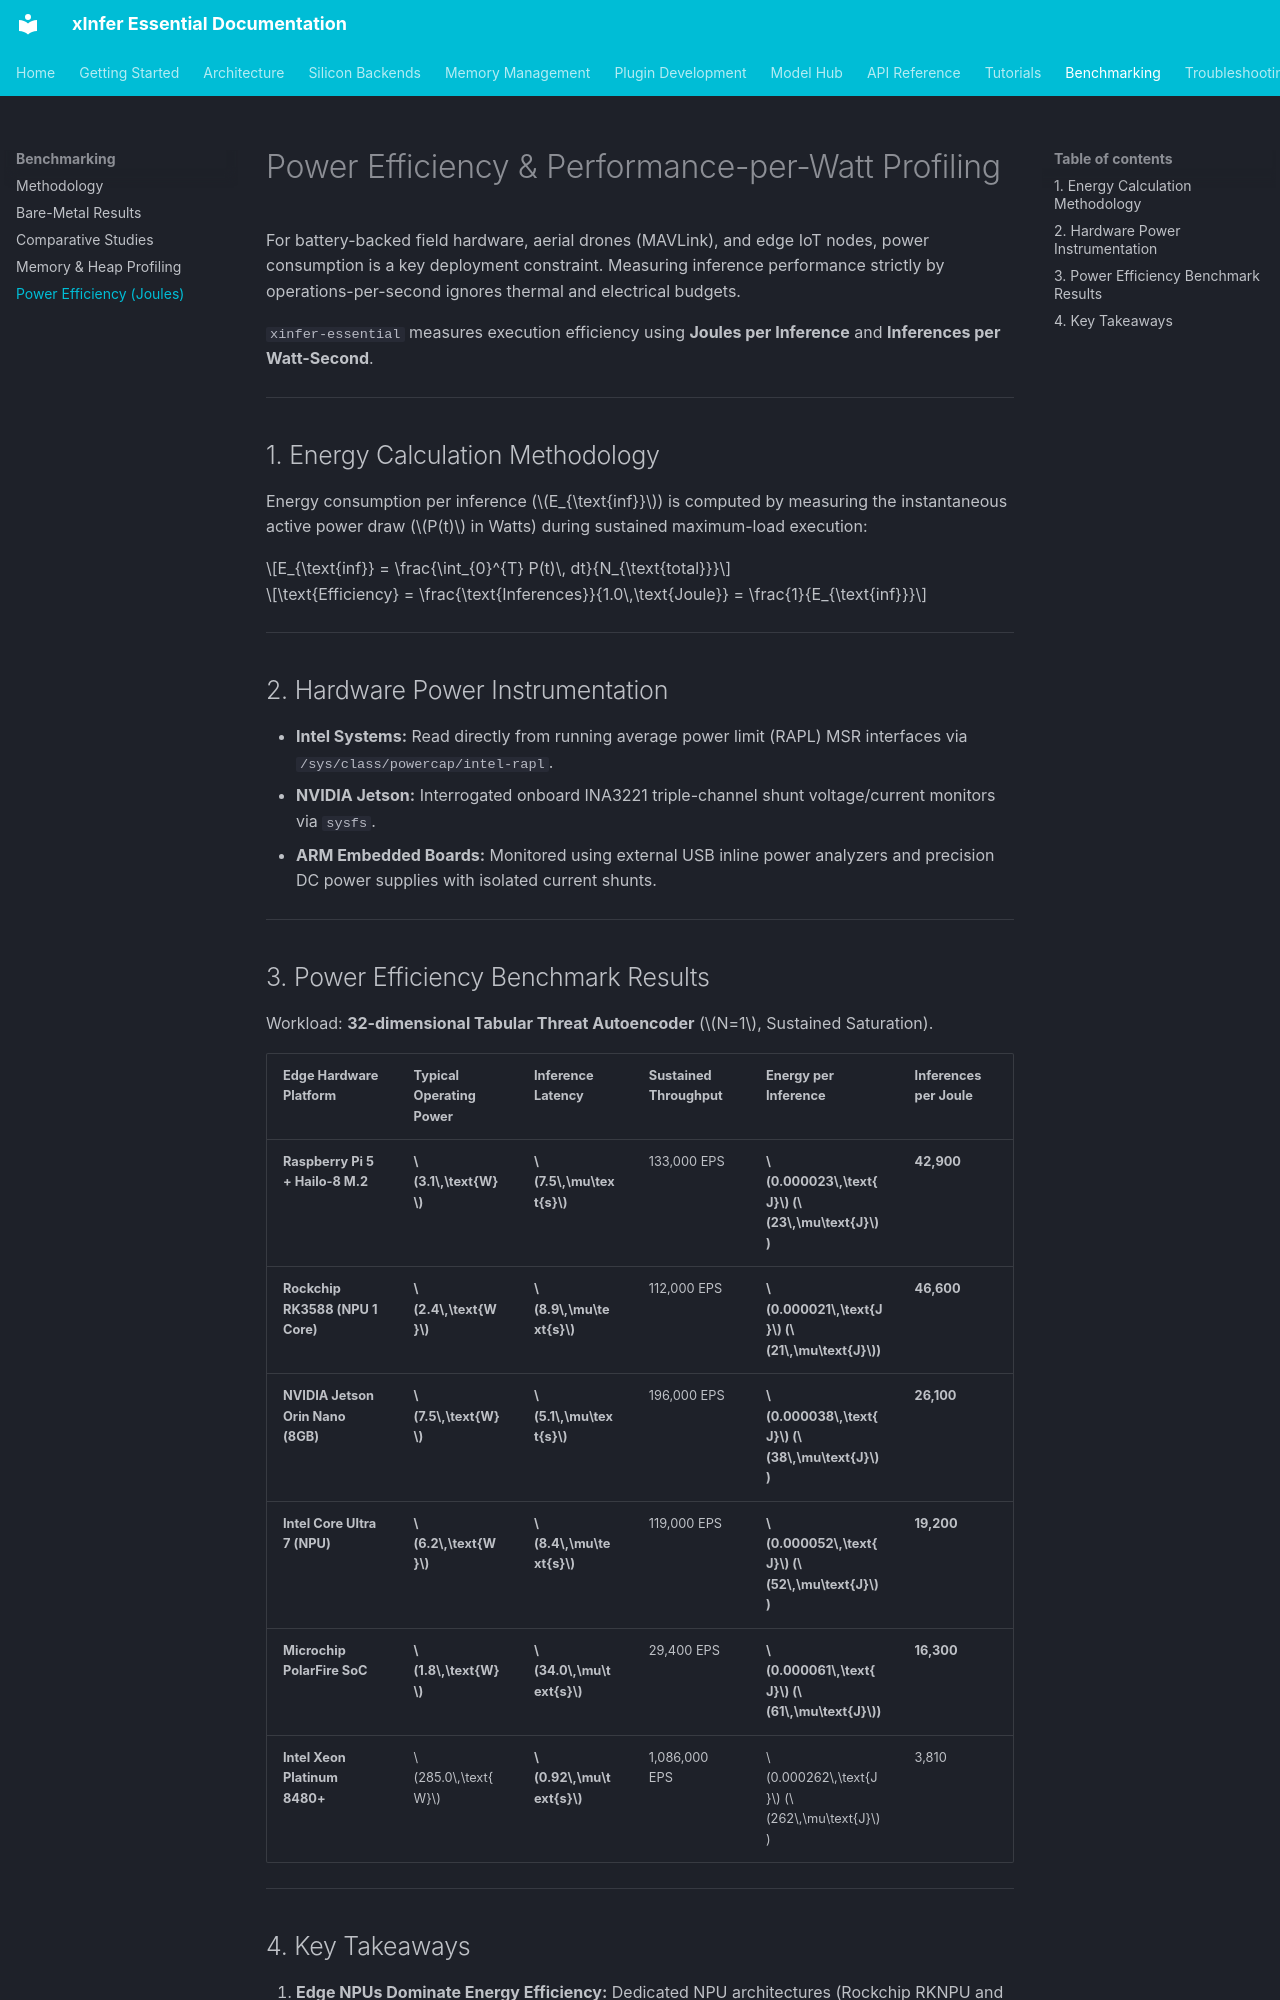

repository: kamisaberi/xinfer-essential · page: benchmarking/power-efficiency-joules/index.html · generator: mkdocs

# Power Efficiency & Performance-per-Watt Profiling

For battery-backed field hardware, aerial drones (MAVLink), and edge IoT nodes, power consumption is a key deployment constraint. Measuring inference performance strictly by operations-per-second ignores thermal and electrical budgets.

`xinfer-essential` measures execution efficiency using **Joules per Inference** and **Inferences per Watt-Second**.

---

## 1. Energy Calculation Methodology

Energy consumption per inference ($E_{\text{inf}}$) is computed by measuring the instantaneous active power draw ($P(t)$ in Watts) during sustained maximum-load execution:

$$E_{\text{inf}} = \frac{\int_{0}^{T} P(t)\, dt}{N_{\text{total}}}$$

$$\text{Efficiency} = \frac{\text{Inferences}}{1.0\,\text{Joule}} = \frac{1}{E_{\text{inf}}}$$

---

## 2. Hardware Power Instrumentation

* **Intel Systems:** Read directly from running average power limit (RAPL) MSR interfaces via `/sys/class/powercap/intel-rapl`.
* **NVIDIA Jetson:** Interrogated onboard INA3221 triple-channel shunt voltage/current monitors via `sysfs`.
* **ARM Embedded Boards:** Monitored using external USB inline power analyzers and precision DC power supplies with isolated current shunts.

---

## 3. Power Efficiency Benchmark Results

Workload: **32-dimensional Tabular Threat Autoencoder** ($N=1$, Sustained Saturation).

| Edge Hardware Platform | Typical Operating Power | Inference Latency | Sustained Throughput | Energy per Inference | Inferences per Joule |
| :--- | :--- | :--- | :--- | :--- | :--- |
| **Raspberry Pi 5 + Hailo-8 M.2**| **$3.1\,\text{W}$** | **$7.5\,\mu\text{s}$** | 133,000 EPS | **$0.000023\,\text{J}$ ($23\,\mu\text{J}$)**| **42,900** |
| **Rockchip RK3588 (NPU 1 Core)** | **$2.4\,\text{W}$** | **$8.9\,\mu\text{s}$** | 112,000 EPS | **$0.000021\,\text{J}$ ($21\,\mu\text{J}$)**| **46,600** |
| **NVIDIA Jetson Orin Nano (8GB)**| **$7.5\,\text{W}$** | **$5.1\,\mu\text{s}$** | 196,000 EPS | **$0.000038\,\text{J}$ ($38\,\mu\text{J}$)**| **26,100** |
| **Intel Core Ultra 7 (NPU)** | **$6.2\,\text{W}$** | **$8.4\,\mu\text{s}$** | 119,000 EPS | **$0.000052\,\text{J}$ ($52\,\mu\text{J}$)**| **19,200** |
| **Microchip PolarFire SoC** | **$1.8\,\text{W}$** | **$34.0\,\mu\text{s}$**| 29,400 EPS  | **$0.000061\,\text{J}$ ($61\,\mu\text{J}$)**| **16,300** |
| **Intel Xeon Platinum 8480+** | $285.0\,\text{W}$ | **$0.92\,\mu\text{s}$**| 1,086,000 EPS | $0.000262\,\text{J}$ ($262\,\mu\text{J}$)| 3,810 |

---
